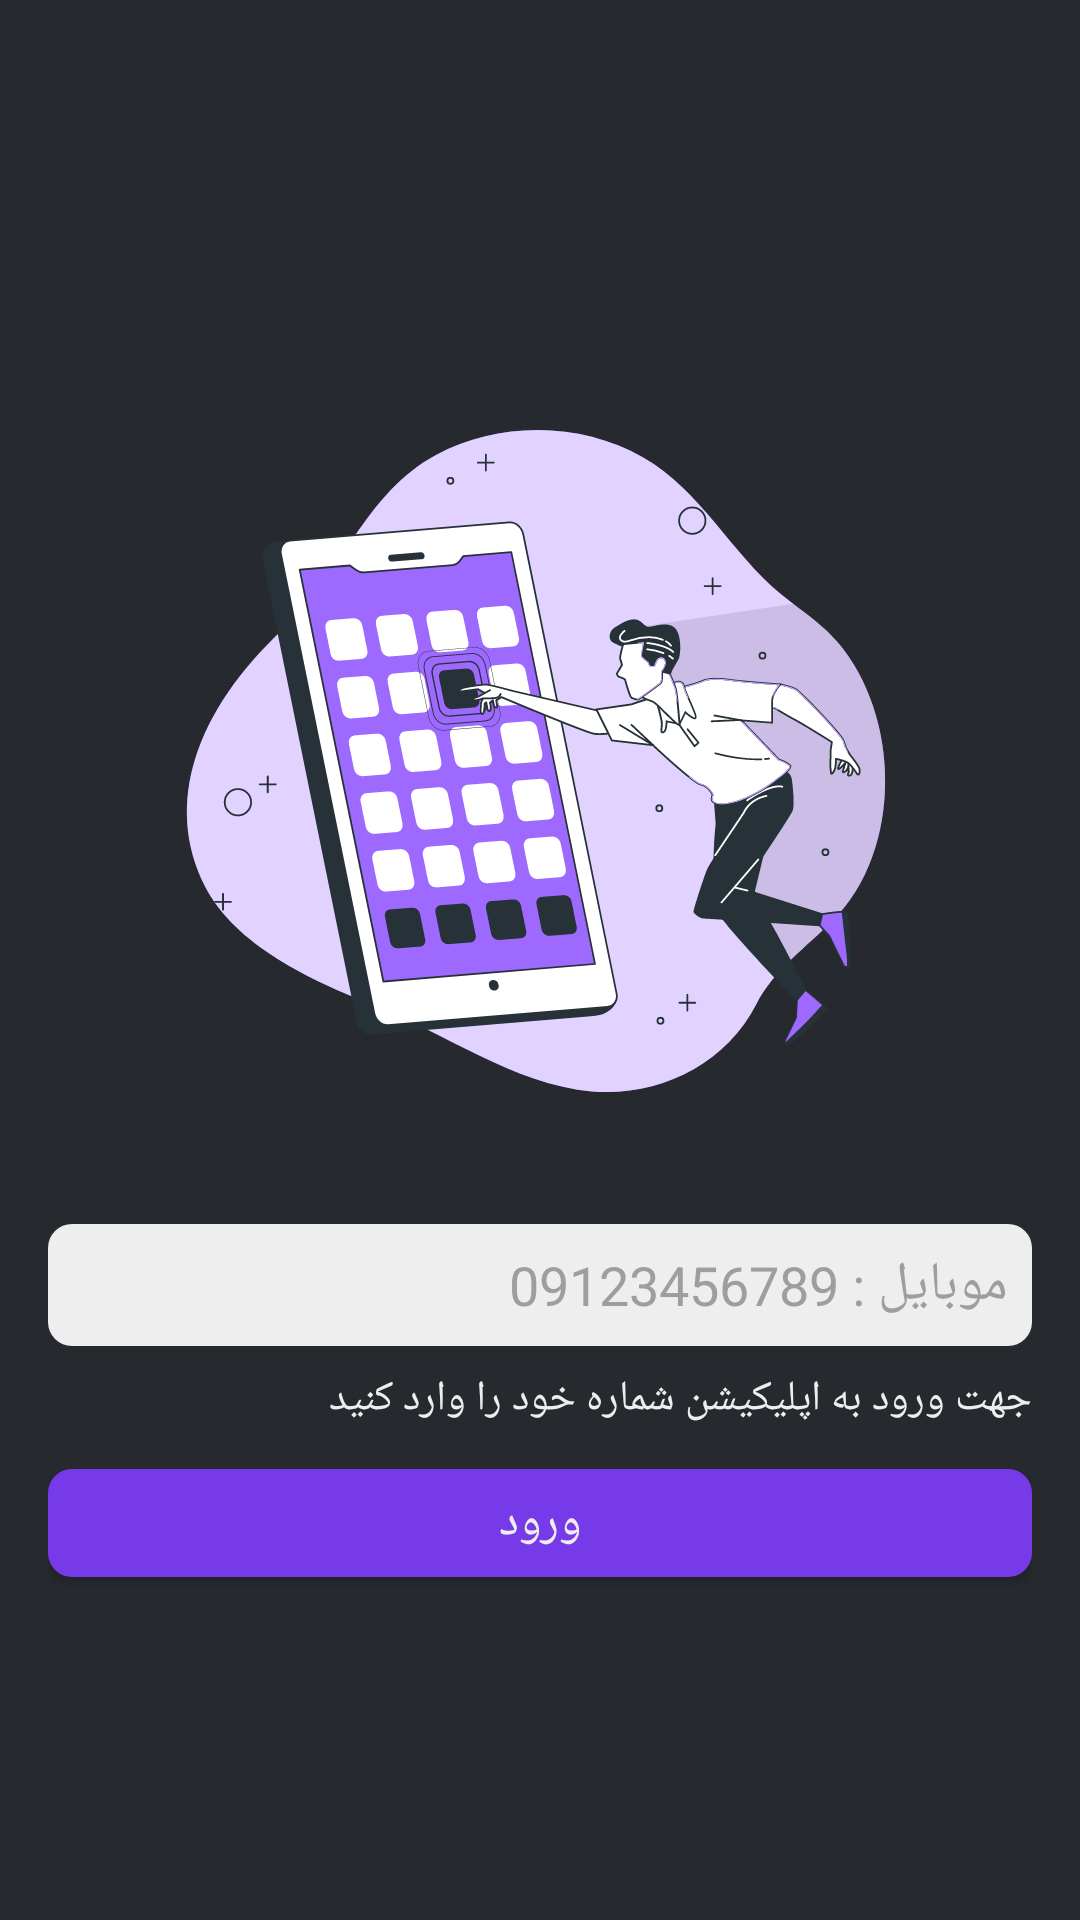

Here is an Android app screen rendered from its layout file. Give the layout XML and the strings, colors and styles it references.
<!-- AndroidManifest.xml: application theme Theme.AppTheme -->
<!-- res/layout/activity_login.xml -->
<?xml version="1.0" encoding="utf-8"?>
<LinearLayout
    android:gravity="center"
    android:layout_gravity="center"
    android:layoutDirection="rtl"
    android:padding="16dp"
    xmlns:android="http://schemas.android.com/apk/res/android"
    xmlns:app="http://schemas.android.com/apk/res-auto"
    xmlns:tools="http://schemas.android.com/tools"
    android:layout_width="match_parent"
    android:layout_height="match_parent"
    android:orientation="vertical"
    tools:context=".auth.Login_Activity">






    <ImageView
        android:layout_width="300dp"
        android:layout_height="300dp"
        app:srcCompat="@drawable/ic_mobile_apps_bro" />

    <EditText
        android:ellipsize="end"
        android:lines="1"
        android:imeOptions="actionSend"
        android:maxLength="11"
        android:id="@+id/edt_login"
        android:gravity="right"
        android:inputType="phone"
        android:textColor="@color/gray900"
        android:drawablePadding="10dp"
        android:drawableRight="@drawable/ic_baseline_phone_android_24"
        android:drawableTint="@color/gray500"
        android:padding="8dp"
        android:background="@drawable/shape_edittext_auth"
        android:hint="موبایل : 09123456789"
        android:textColorHint="@color/gray500"
        android:layout_width="match_parent"
        android:layout_height="wrap_content"/>

    <TextView
        android:layout_marginBottom="8dp"
        android:layout_marginTop="8dp"
        android:textSize="14sp"
        android:textColor="@color/gray200"
        android:layout_gravity="right"
        android:text="جهت ورود به اپلیکیشن شماره خود را وارد کنید"
        android:layout_width="wrap_content"
        android:layout_height="wrap_content"/>

    <RelativeLayout
        android:layout_width="match_parent"
        android:layout_height="wrap_content">

        <ProgressBar
            android:visibility="gone"
            android:id="@+id/pr_loading"
            android:layout_centerInParent="true"
            android:layout_width="42dp"
            android:layout_height="42dp"/>

        <com.google.android.material.button.MaterialButton
            android:layout_centerInParent="true"
            android:id="@+id/btn_login"
            android:text="ورود"
            android:layout_width="match_parent"
            android:layout_height="wrap_content"/>
    </RelativeLayout>



</LinearLayout>
<!-- resources referenced by this layout -->
<resources>
  <color name="gray200">#EEEEEE</color>
  <color name="gray500">#9E9E9E</color>
  <color name="gray900">#212121</color>
  <!-- drawable ic_mobile_apps_bro: vector/xml drawable (drawable, 66643 chars, omitted) -->
  <!-- drawable shape_edittext_auth (drawable) -->
  <?xml version="1.0" encoding="utf-8"?>
  <shape
      xmlns:android="http://schemas.android.com/apk/res/android"
      android:shape="rectangle">
  
      <solid android:color="@color/gray200"/>
      <corners android:radius="8dp"/>
  
  </shape>
  <style name="Theme.AppTheme" parent="Theme.MaterialComponents.DayNight.NoActionBar">
          
          <item name="colorPrimary">@color/purple_500</item>
          <item name="colorPrimaryVariant">@color/purple_700</item>
          <item name="colorOnPrimary">@color/white</item>
          <item name="colorPrimaryDark">@color/purple_700</item>
          
          <item name="colorSecondary">@color/teal_200</item>
          <item name="colorSecondaryVariant">@color/teal_700</item>
          <item name="colorOnSecondary">@color/black</item>
          
          <item name="android:statusBarColor" tools:targetApi="l">?attr/colorPrimaryVariant</item>
          
          <item name="fontFamily">@font/vazir</item>
          <item name="otpViewStyle">@style/OtpWidget.OtpView</item>
          <item name="android:colorBackground">@color/background</item>
          <item name="materialButtonStyle">@style/ButtonStyle</item>
      </style>
  <color name="purple_500">#773AE8</color>
  <color name="purple_700">#55298B</color>
  <color name="white">#FFFFFFFF</color>
  <color name="teal_200">#FF03DAC5</color>
  <color name="teal_700">#FF018786</color>
  <color name="black">#FF000000</color>
  <color name="background">#26292E</color>
  <style name="ButtonStyle" parent="Widget.MaterialComponents.Button">
  
          <item name="android:textSize">16sp</item>
          <item name="android:textColor">@color/gray200</item>
          <item name="cornerRadius">8dp</item>
      </style>
</resources>
